Photos from the image-classification dataset "nonfixed_data" in the GitHub repository k6zma/CavitationBubbles. Its 14 classes are: 0_water, 12.5_ alcohol, 12.5_alcohol, 25_ alcohol, 25_alcohol, 50_ alcohol, 50_alcohol, 5_ alcohol, 5_alcohol, 75_ alcohol, 75_alcohol, 96_ alcohol, 96_alcohol, Water.

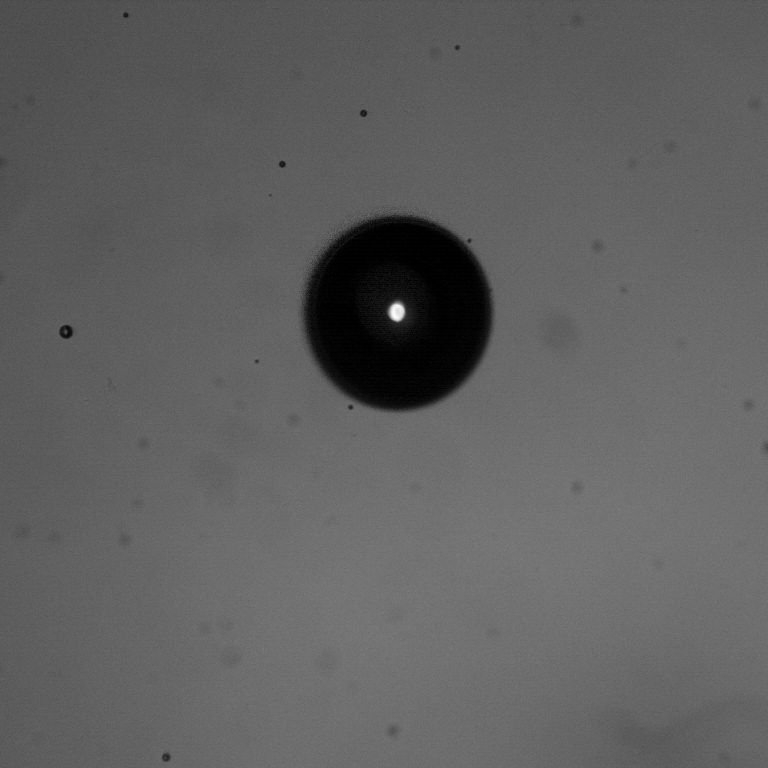
Label: 96_ alcohol

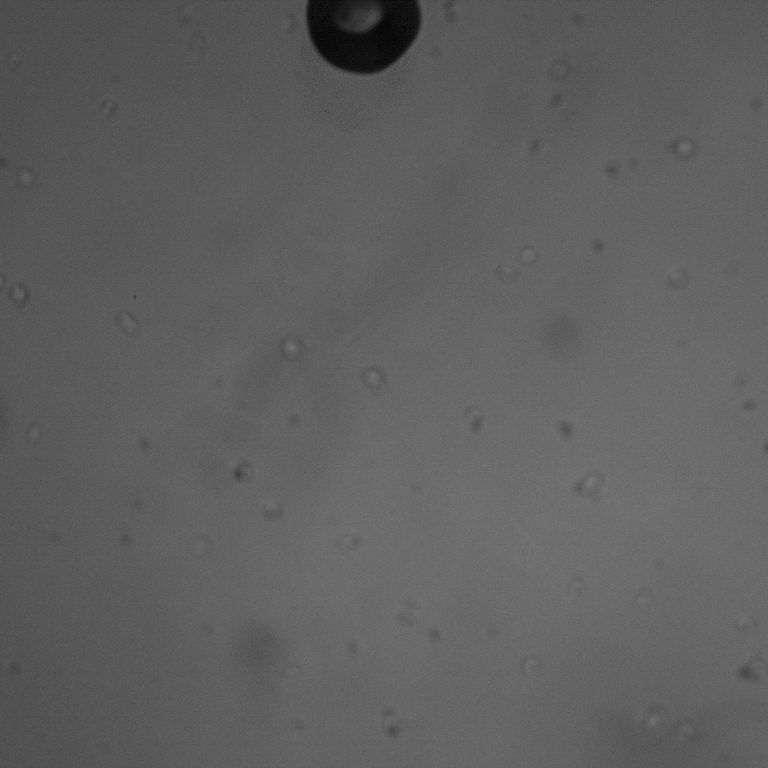
Label: Water

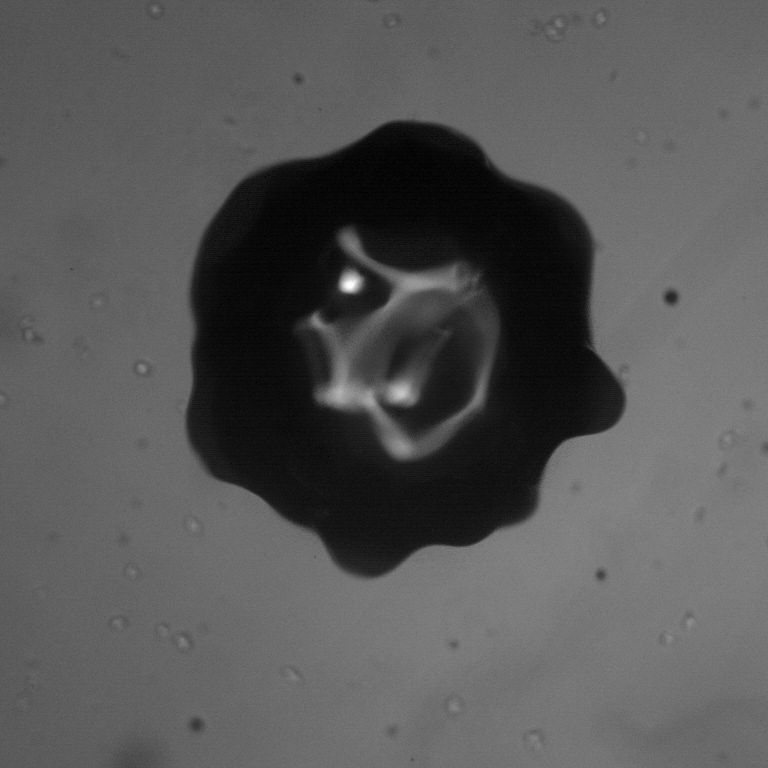
Label: 0_water

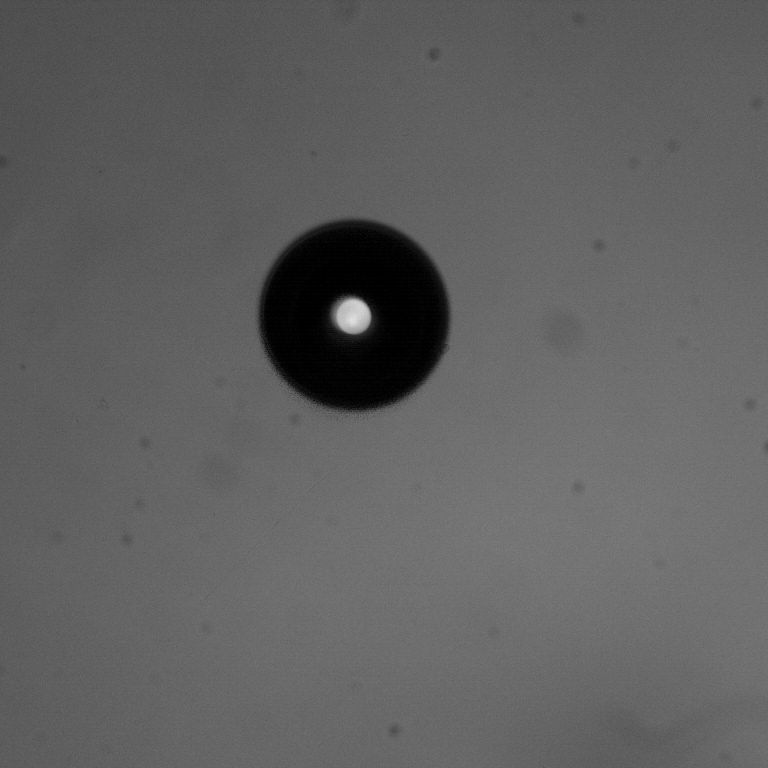
Label: 96_alcohol

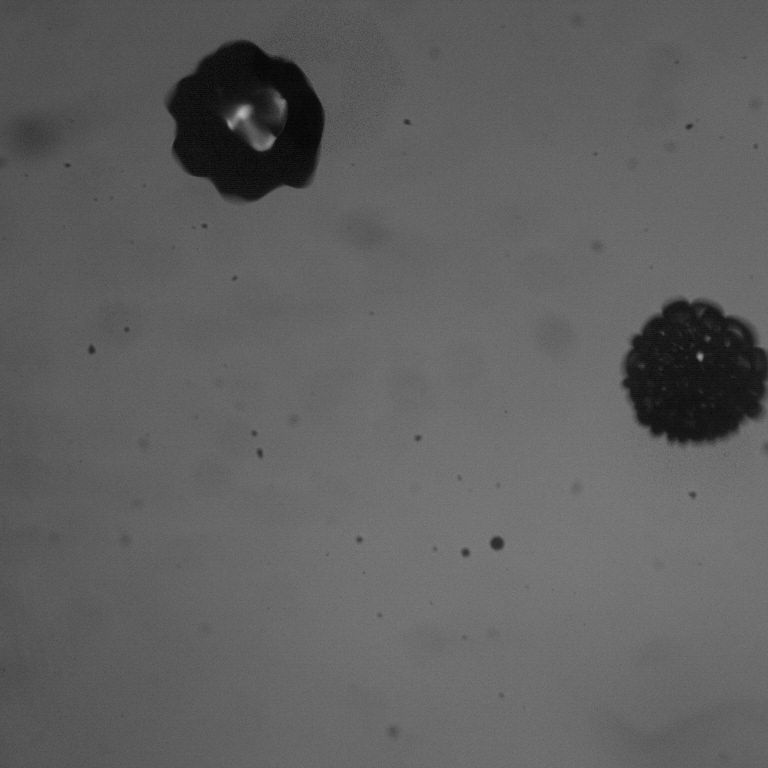
Label: 5_ alcohol

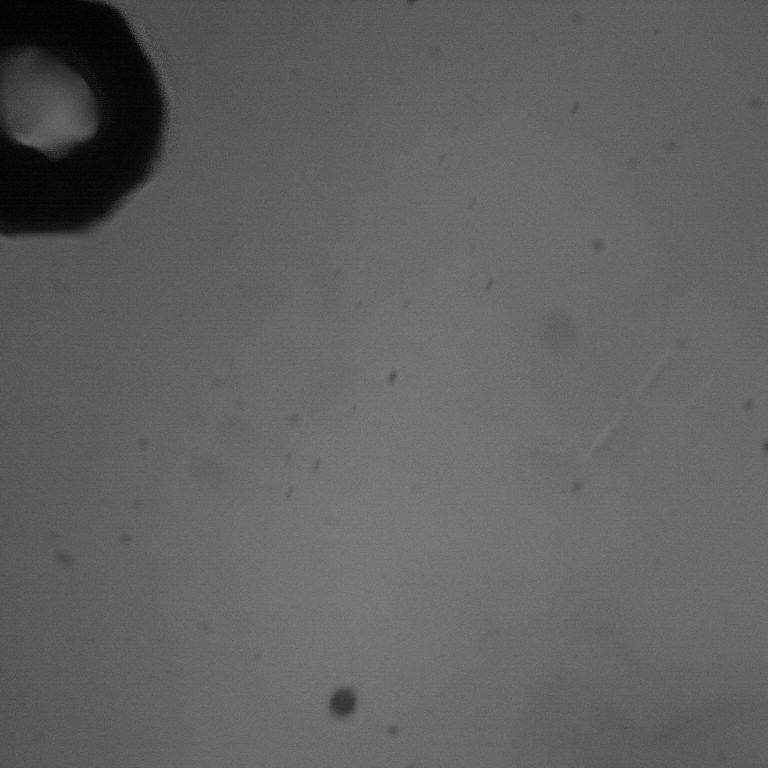
Label: 50_alcohol
